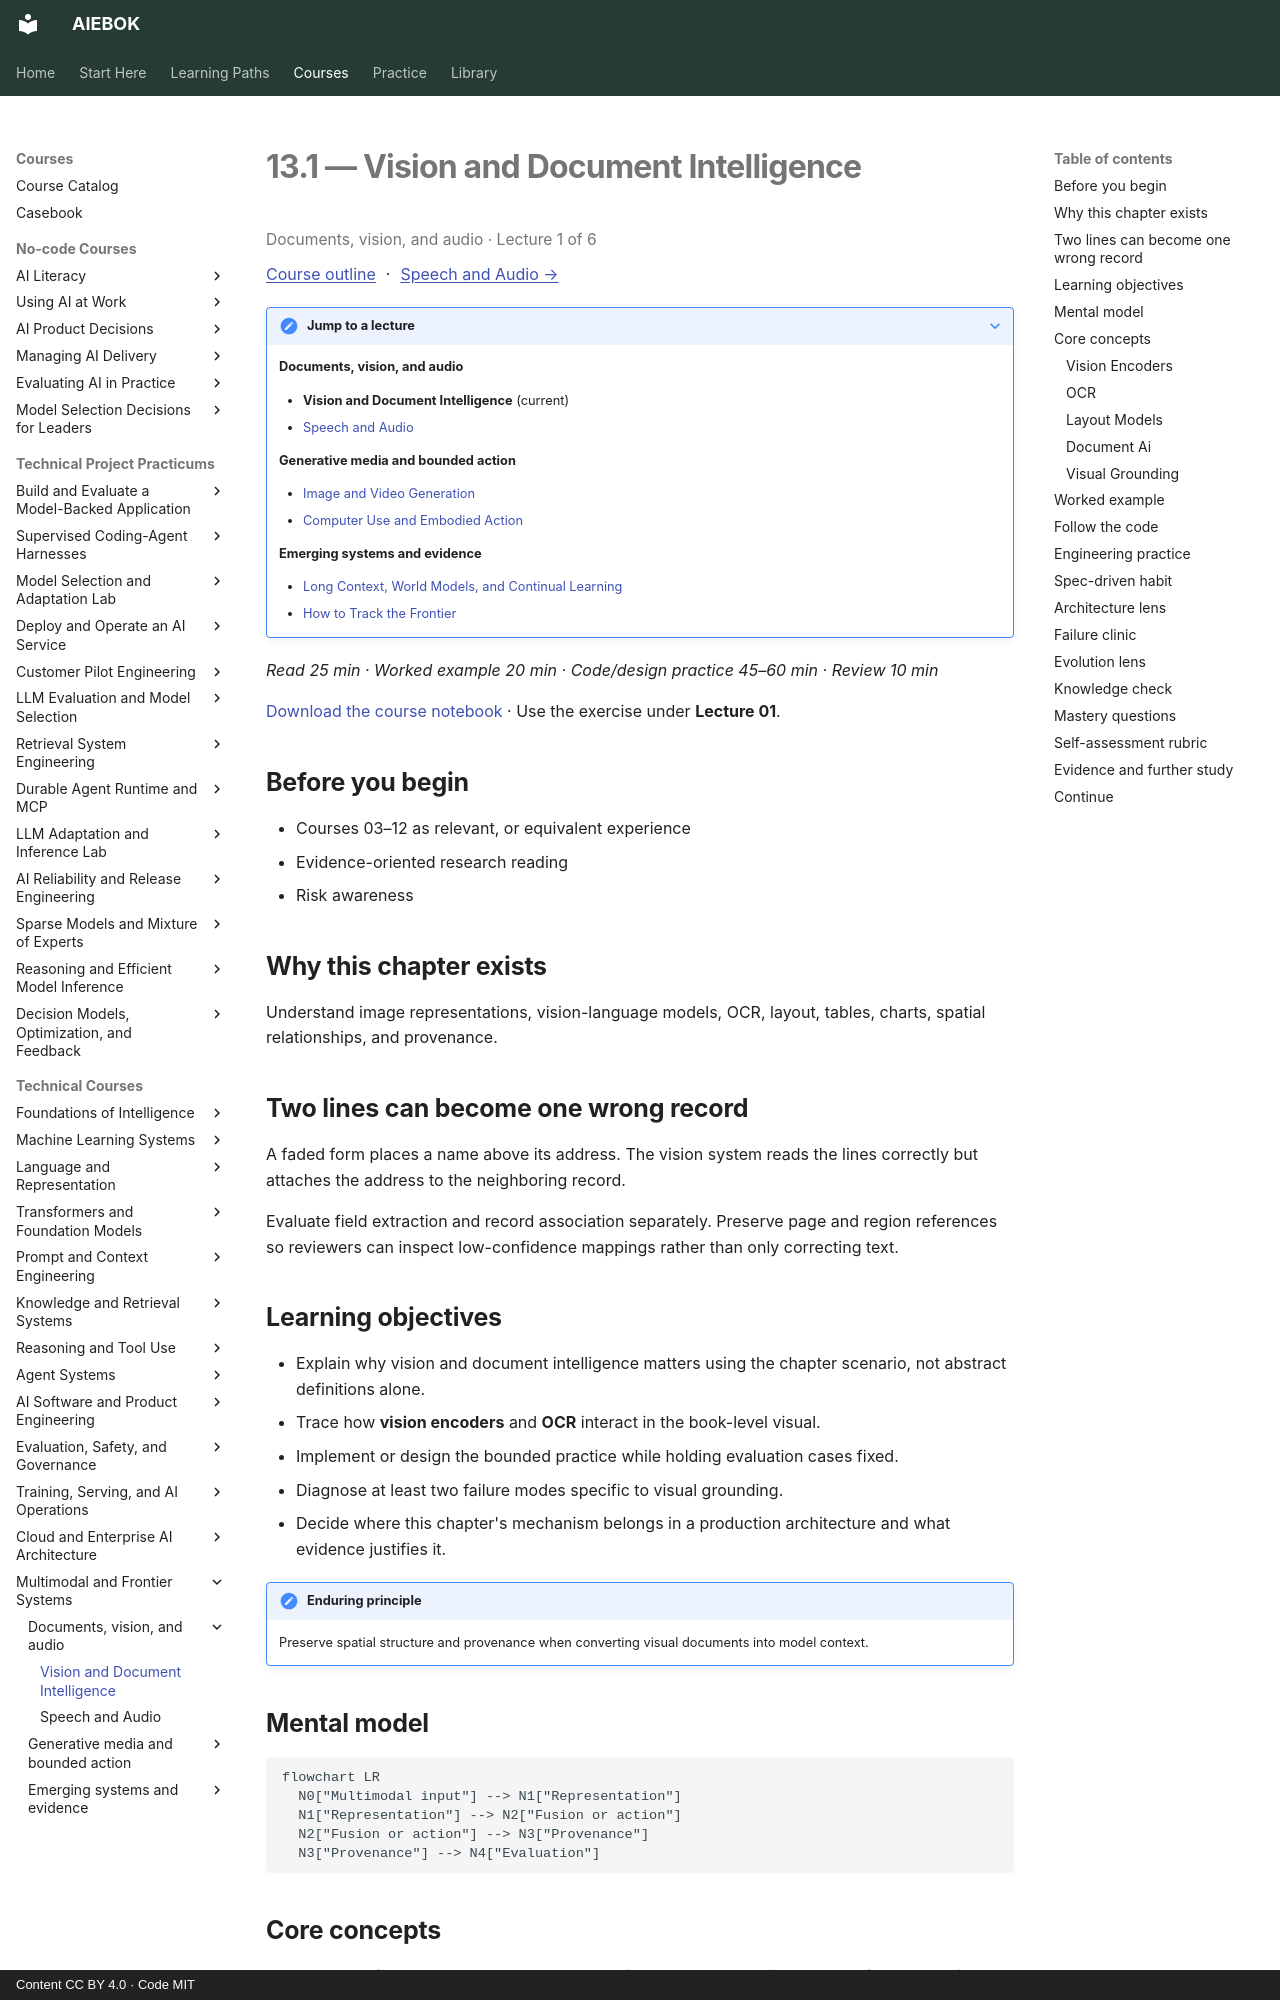

repository: mahalingam-inapp/aiebok · page: books/13-multimodal-and-frontier-systems/01-vision-and-document-intelligence/index.html · generator: mkdocs · copyright: Content CC BY 4.0 · Code MIT

# 13.1 — Vision and Document Intelligence

<p class="study-position" data-course="13-multimodal-and-frontier-systems" data-lecture="01-vision-and-document-intelligence.md">Documents, vision, and audio · Lecture 1 of 6</p>

[Course outline](index.md#course-outline){ .study-overview } · [Speech and Audio →](02-speech-and-audio.md)
{: .study-directions }

??? note "Jump to a lecture"

    **Documents, vision, and audio**

    - **Vision and Document Intelligence** (current)
    - [Speech and Audio](02-speech-and-audio.md)

    **Generative media and bounded action**

    - [Image and Video Generation](03-image-and-video-generation.md)
    - [Computer Use and Embodied Action](04-computer-use-and-embodied-action.md)

    **Emerging systems and evidence**

    - [Long Context, World Models, and Continual Learning](05-long-context-world-models-and-continual-learning.md)
    - [How to Track the Frontier](06-how-to-track-the-frontier.md)

*Read 25 min · Worked example 20 min · Code/design practice 45–60 min · Review 10 min*

[Download the course notebook](../../assets/notebooks/13-multimodal-and-frontier-systems.ipynb){ download } · Use the exercise under **Lecture 01**.

## Before you begin

- Courses 03–12 as relevant, or equivalent experience
- Evidence-oriented research reading
- Risk awareness

## Why this chapter exists

Understand image representations, vision-language models, OCR, layout, tables, charts, spatial relationships, and provenance.

## Two lines can become one wrong record

A faded form places a name above its address. The vision system reads the lines correctly but attaches the address to the neighboring record.

Evaluate field extraction and record association separately. Preserve page and region references so reviewers can inspect low-confidence mappings rather than only correcting text.

## Learning objectives

- Explain why vision and document intelligence matters using the chapter scenario, not abstract definitions alone.
- Trace how **vision encoders** and **OCR** interact in the book-level visual.
- Implement or design the bounded practice while holding evaluation cases fixed.
- Diagnose at least two failure modes specific to visual grounding.
- Decide where this chapter's mechanism belongs in a production architecture and what evidence justifies it.

!!! note "Enduring principle"
    Preserve spatial structure and provenance when converting visual documents into model context.

## Mental model

```mermaid
flowchart LR
  N0["Multimodal input"] --> N1["Representation"]
  N1["Representation"] --> N2["Fusion or action"]
  N2["Fusion or action"] --> N3["Provenance"]
  N3["Provenance"] --> N4["Evaluation"]
```

## Core concepts

The concepts form a system, not a vocabulary list. Read each section below before attempting the practice exercise.

### Vision Encoders

Vision encoders map images to embeddings or tokens for multimodal models—ViT, CLIP-style architectures. See the [Vision Encoders concept card](../../concepts/cards/vision-encoders.md).

**Example:** Chart screenshot encoded to tokens fused with text question about Q3 revenue trend.

**Evidence of understanding:** Compare OCR-plus-text baseline versus vision encoder on chart QA accuracy.
